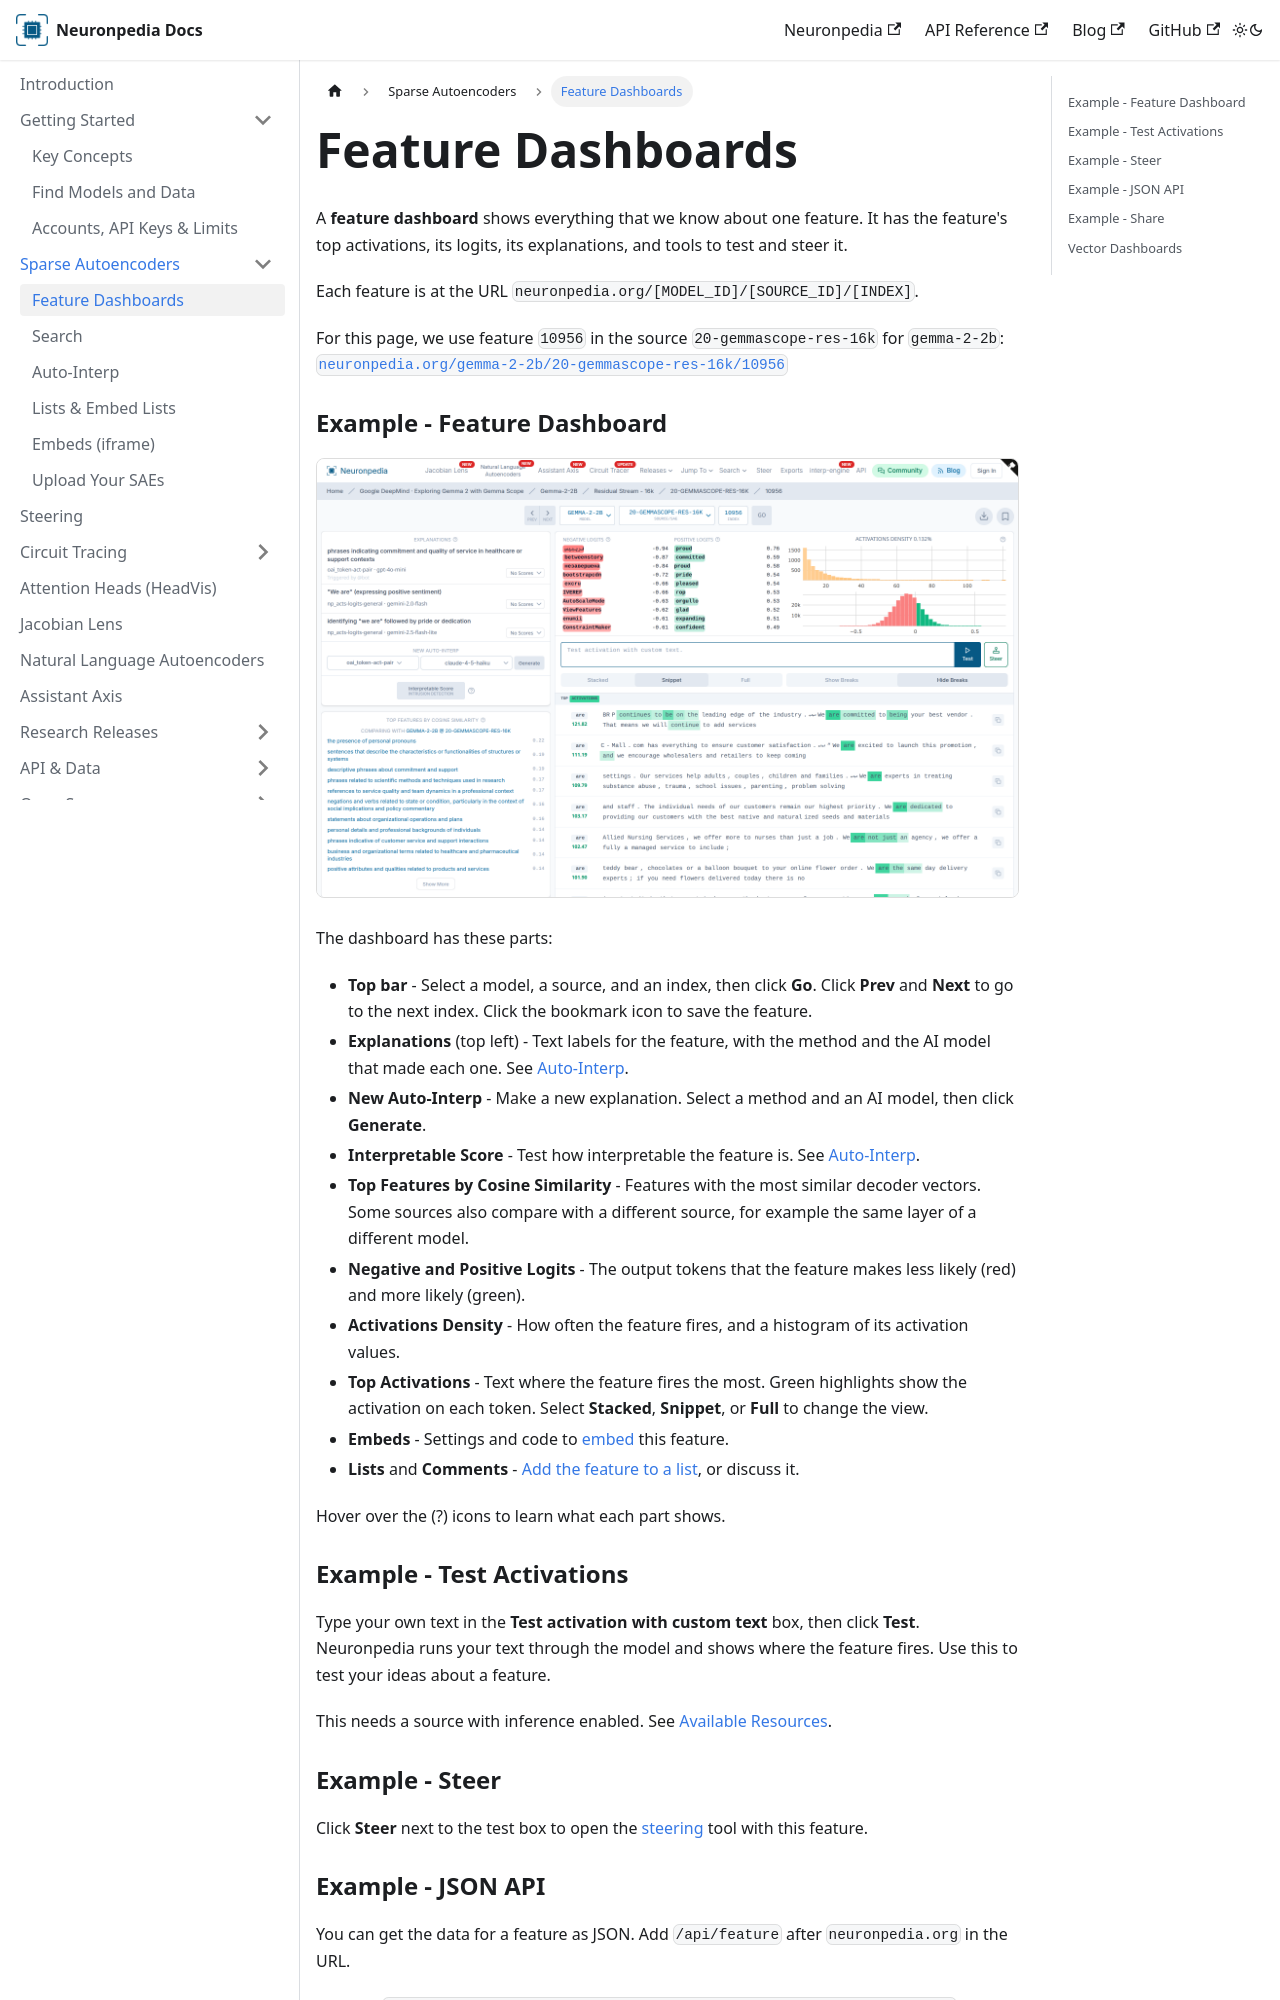

repository: hijohnnylin/neuronpedia-docs · page: sparse-autoencoders/feature-dashboards.html · generator: docusaurus

---
sidebar_position: 2
---

# Feature Dashboards

A **feature dashboard** shows everything that we know about one feature. It has the feature's top activations, its logits, its explanations, and tools to test and steer it.

Each feature is at the URL `neuronpedia.org/[MODEL_ID]/[SOURCE_ID]/[INDEX]`.

For this page, we use feature `10956` in the source `20-gemmascope-res-16k` for `gemma-2-2b`:
[`neuronpedia.org/gemma-2-2b/20-gemmascope-res-16k/10956`](https://www.neuronpedia.org/gemma-2-2b/20-gemmascope-res-16k/10956)
